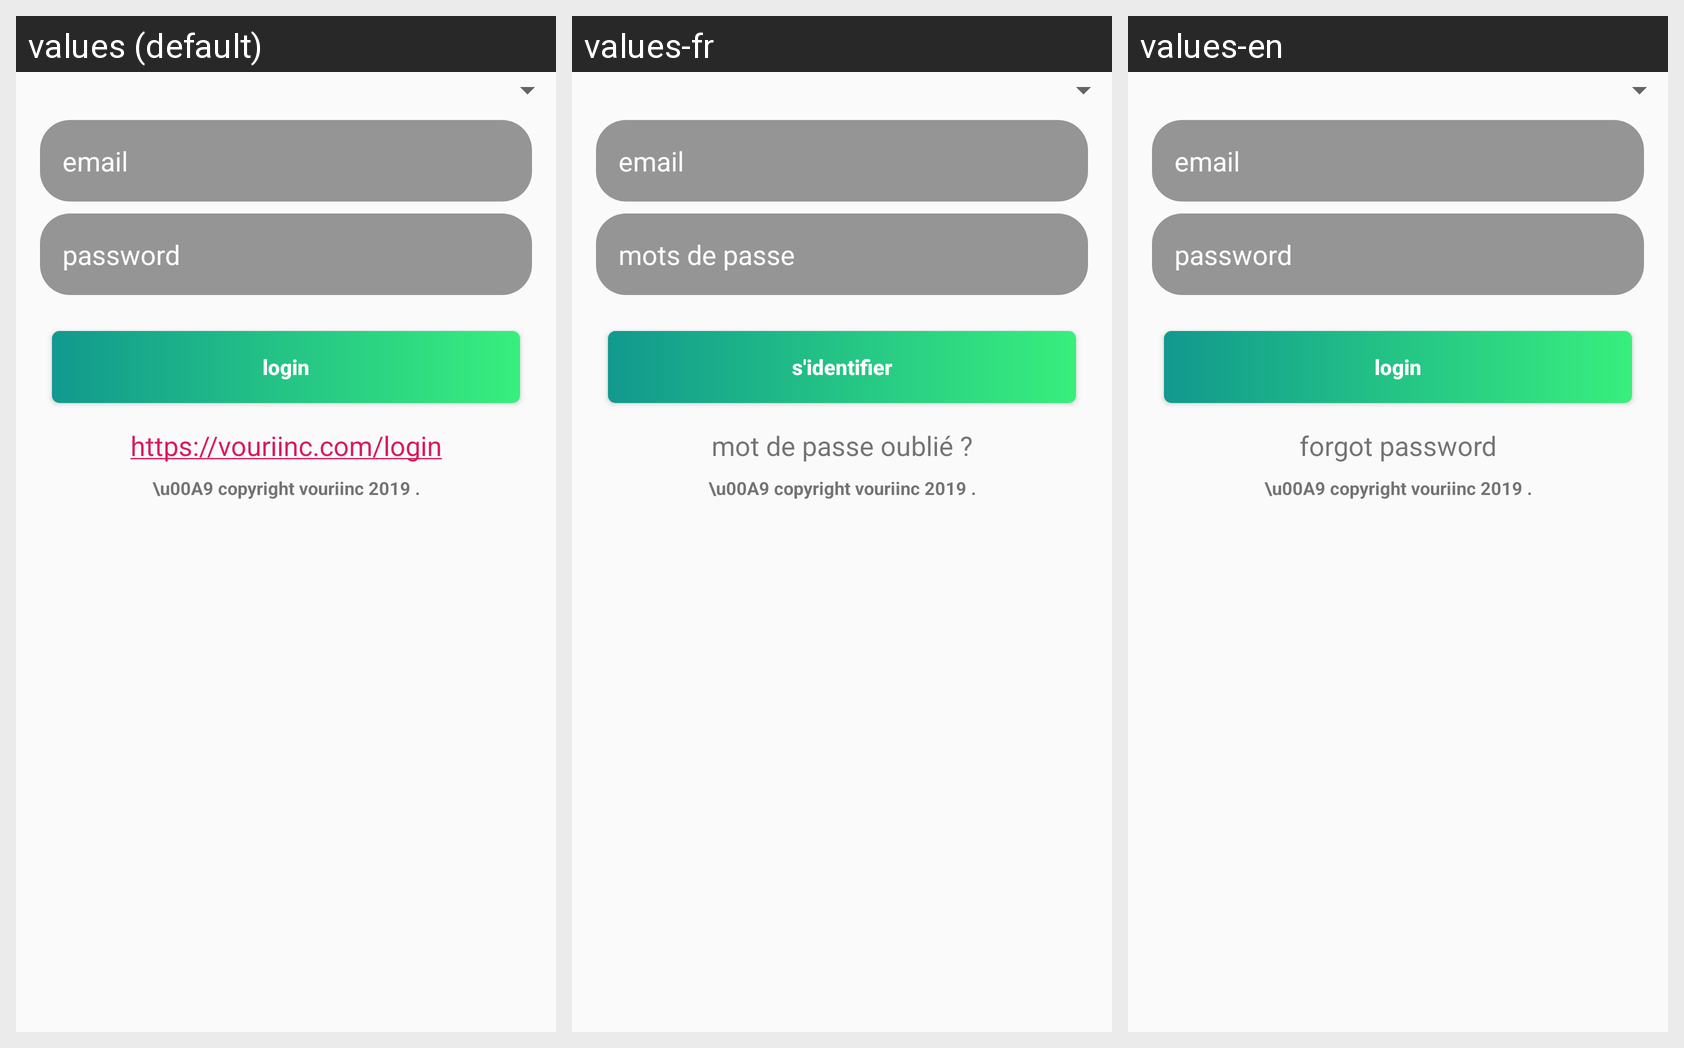

The Android screen above is rendered under several locales of the same app. Produce the string resources it draws, with the default and per-locale values.
Android screen res/layout/fragment_login.xml rendered under 3 locales, left to right: values (default), values-fr, values-en. Device: Nexus 5 (rendered at 1080×1920; each locale shown at half size, 540×960, under a caption strip naming it); theme AppTheme.
Strings drawn on this screen, with the default value and each locale's value (text and hints the layout hard-codes, and strings that could not be matched under every locale, appear in the picture but are not listed):

email
  values: email
  values-fr: email
  values-en: email

password_text
  values: password
  values-fr: mots de passe
  values-en: password

login_text
  values: login
  values-fr: s'identifier
  values-en: login

fogot_password_text
  values: https://vouriinc.com/login
  values-fr: mot de passe oublié ?
  values-en: forgot password
